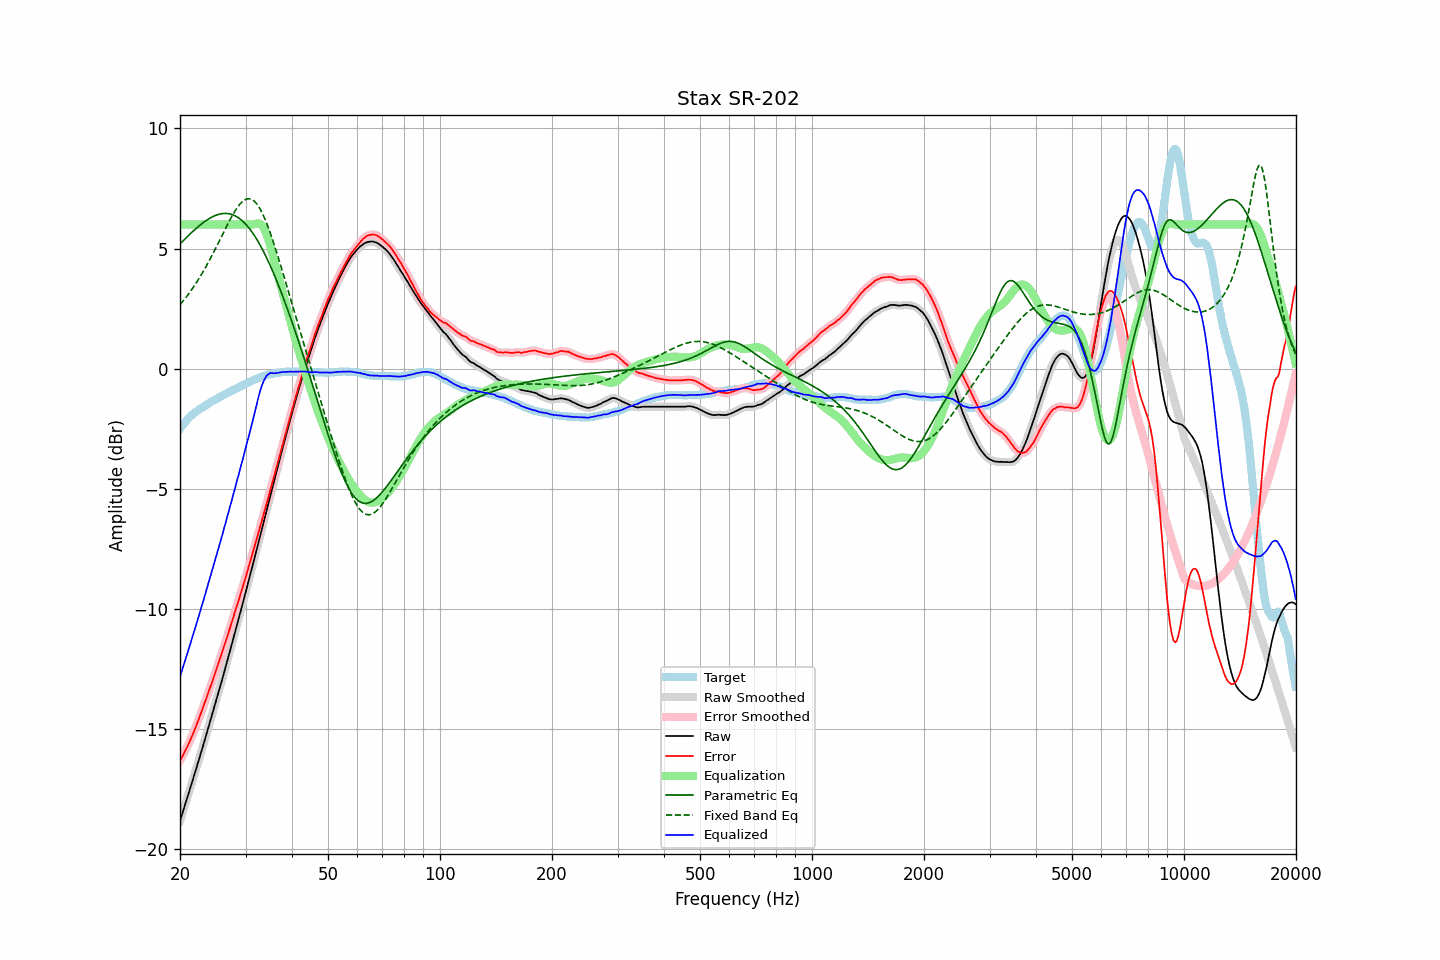

The data file committed next to this chart (first rows):
frequency, raw, error, smoothed, error_smoothed, equalization, parametric_eq, fixed_band_eq, equalized_raw, equalized_smoothed, target
20.00, -18.83, -16.32, -18.83, -16.32, 6.00, 5.19, 2.66, -12.83, -12.83, -2.50
20.20, -18.62, -16.20, -18.62, -16.20, 6.00, 5.26, 2.74, -12.62, -12.62, -2.41
20.40, -18.40, -16.08, -18.40, -16.08, 6.00, 5.33, 2.82, -12.40, -12.40, -2.32
20.61, -18.19, -15.94, -18.19, -15.95, 6.00, 5.39, 2.90, -12.19, -12.19, -2.25
20.81, -17.97, -15.81, -17.98, -15.81, 6.00, 5.46, 2.99, -11.97, -11.98, -2.16
21.02, -17.77, -15.68, -17.76, -15.67, 6.00, 5.52, 3.08, -11.77, -11.76, -2.08
21.23, -17.55, -15.52, -17.55, -15.53, 6.00, 5.59, 3.17, -11.55, -11.55, -2.02
21.44, -17.33, -15.37, -17.33, -15.37, 6.00, 5.65, 3.26, -11.33, -11.33, -1.96
21.66, -17.12, -15.22, -17.12, -15.22, 6.00, 5.71, 3.36, -11.12, -11.12, -1.90
21.87, -16.89, -15.05, -16.90, -15.05, 6.00, 5.77, 3.46, -10.89, -10.90, -1.84
22.09, -16.68, -14.89, -16.68, -14.89, 6.00, 5.83, 3.56, -10.68, -10.68, -1.79
22.31, -16.45, -14.71, -16.46, -14.71, 6.00, 5.89, 3.66, -10.45, -10.46, -1.74
22.54, -16.24, -14.54, -16.23, -14.54, 6.00, 5.95, 3.77, -10.24, -10.23, -1.70
22.76, -16.00, -14.35, -16.01, -14.35, 6.00, 6.00, 3.88, -10.00, -10.01, -1.66
22.99, -15.79, -14.17, -15.78, -14.17, 6.00, 6.06, 3.99, -9.79, -9.78, -1.62
23.22, -15.56, -13.98, -15.56, -13.98, 6.00, 6.11, 4.11, -9.56, -9.56, -1.58
23.45, -15.32, -13.80, -15.33, -13.80, 6.00, 6.15, 4.23, -9.32, -9.33, -1.53
23.69, -15.10, -13.61, -15.10, -13.61, 6.00, 6.20, 4.35, -9.10, -9.10, -1.49
23.92, -14.86, -13.42, -14.86, -13.42, 6.00, 6.24, 4.47, -8.86, -8.86, -1.45
24.16, -14.63, -13.24, -14.64, -13.23, 6.00, 6.28, 4.60, -8.63, -8.64, -1.40
24.40, -14.40, -13.04, -14.40, -13.04, 6.00, 6.31, 4.73, -8.40, -8.40, -1.36
24.65, -14.18, -12.85, -14.18, -12.85, 6.00, 6.35, 4.86, -8.18, -8.18, -1.33
24.89, -13.94, -12.65, -13.94, -12.65, 6.00, 6.38, 4.99, -7.94, -7.94, -1.29
25.14, -13.70, -12.45, -13.70, -12.45, 6.00, 6.40, 5.12, -7.70, -7.70, -1.25
25.39, -13.46, -12.25, -13.47, -12.26, 6.00, 6.42, 5.26, -7.46, -7.47, -1.21
25.65, -13.24, -12.07, -13.23, -12.06, 6.00, 6.44, 5.39, -7.24, -7.23, -1.17
25.91, -13.00, -11.86, -13.00, -11.86, 6.00, 6.45, 5.53, -7.00, -7.00, -1.14
26.16, -12.75, -11.65, -12.76, -11.65, 6.00, 6.46, 5.66, -6.75, -6.76, -1.10
26.43, -12.51, -11.44, -12.51, -11.44, 6.00, 6.46, 5.80, -6.51, -6.51, -1.07
26.69, -12.27, -11.23, -12.27, -11.23, 6.00, 6.46, 5.93, -6.27, -6.27, -1.03
26.96, -12.03, -11.03, -12.03, -11.03, 6.00, 6.45, 6.06, -6.03, -6.03, -0.99
27.23, -11.78, -10.81, -11.78, -10.82, 6.00, 6.44, 6.19, -5.78, -5.78, -0.96
27.50, -11.54, -10.61, -11.53, -10.61, 6.00, 6.42, 6.31, -5.54, -5.53, -0.93
27.77, -11.28, -10.39, -11.28, -10.39, 6.00, 6.40, 6.43, -5.28, -5.28, -0.90
28.05, -11.03, -10.18, -11.03, -10.17, 6.00, 6.37, 6.54, -5.03, -5.03, -0.86
28.33, -10.78, -9.95, -10.79, -9.96, 6.00, 6.34, 6.64, -4.78, -4.79, -0.84
28.62, -10.54, -9.74, -10.54, -9.74, 6.00, 6.29, 6.74, -4.54, -4.54, -0.80
28.90, -10.29, -9.54, -10.29, -9.53, 6.00, 6.25, 6.82, -4.29, -4.29, -0.76
29.19, -10.04, -9.31, -10.04, -9.31, 6.00, 6.20, 6.90, -4.04, -4.04, -0.73
29.48, -9.78, -9.10, -9.78, -9.10, 6.00, 6.14, 6.96, -3.78, -3.78, -0.68
29.78, -9.53, -8.87, -9.53, -8.87, 6.00, 6.07, 7.01, -3.53, -3.53, -0.66
30.08, -9.28, -8.66, -9.28, -8.65, 6.00, 6.00, 7.05, -3.28, -3.28, -0.62
30.38, -9.02, -8.43, -9.02, -8.42, 6.00, 5.93, 7.07, -3.02, -3.02, -0.59
30.68, -8.76, -8.20, -8.76, -8.20, 6.00, 5.85, 7.07, -2.76, -2.76, -0.56
30.99, -8.50, -7.96, -8.50, -7.97, 6.00, 5.76, 7.06, -2.50, -2.50, -0.54
31.30, -8.24, -7.74, -8.24, -7.74, 6.00, 5.67, 7.03, -2.24, -2.24, -0.50
31.61, -7.98, -7.51, -7.98, -7.50, 6.01, 5.57, 6.98, -1.97, -1.96, -0.47
31.93, -7.71, -7.27, -7.71, -7.27, 6.03, 5.47, 6.92, -1.68, -1.68, -0.44
32.24, -7.44, -7.02, -7.44, -7.03, 6.04, 5.36, 6.84, -1.40, -1.40, -0.42
32.57, -7.18, -6.79, -7.18, -6.79, 6.04, 5.24, 6.74, -1.14, -1.14, -0.39
32.89, -6.91, -6.56, -6.91, -6.55, 6.02, 5.12, 6.63, -0.90, -0.90, -0.35
33.22, -6.65, -6.32, -6.66, -6.32, 5.96, 5.00, 6.50, -0.70, -0.70, -0.34
33.55, -6.39, -6.08, -6.39, -6.08, 5.87, 4.87, 6.36, -0.53, -0.53, -0.32
33.89, -6.14, -5.84, -6.13, -5.84, 5.74, 4.74, 6.20, -0.40, -0.39, -0.30
34.23, -5.87, -5.60, -5.87, -5.59, 5.58, 4.60, 6.04, -0.29, -0.29, -0.27
34.57, -5.61, -5.35, -5.60, -5.35, 5.38, 4.45, 5.86, -0.23, -0.23, -0.25
34.92, -5.34, -5.09, -5.34, -5.10, 5.15, 4.31, 5.68, -0.19, -0.19, -0.24
35.27, -5.08, -4.86, -5.08, -4.86, 4.90, 4.16, 5.48, -0.18, -0.18, -0.22
35.62, -4.83, -4.62, -4.82, -4.61, 4.64, 4.00, 5.28, -0.19, -0.19, -0.21
35.97, -4.56, -4.36, -4.57, -4.37, 4.37, 3.84, 5.08, -0.19, -0.19, -0.20
... 635 more rows
